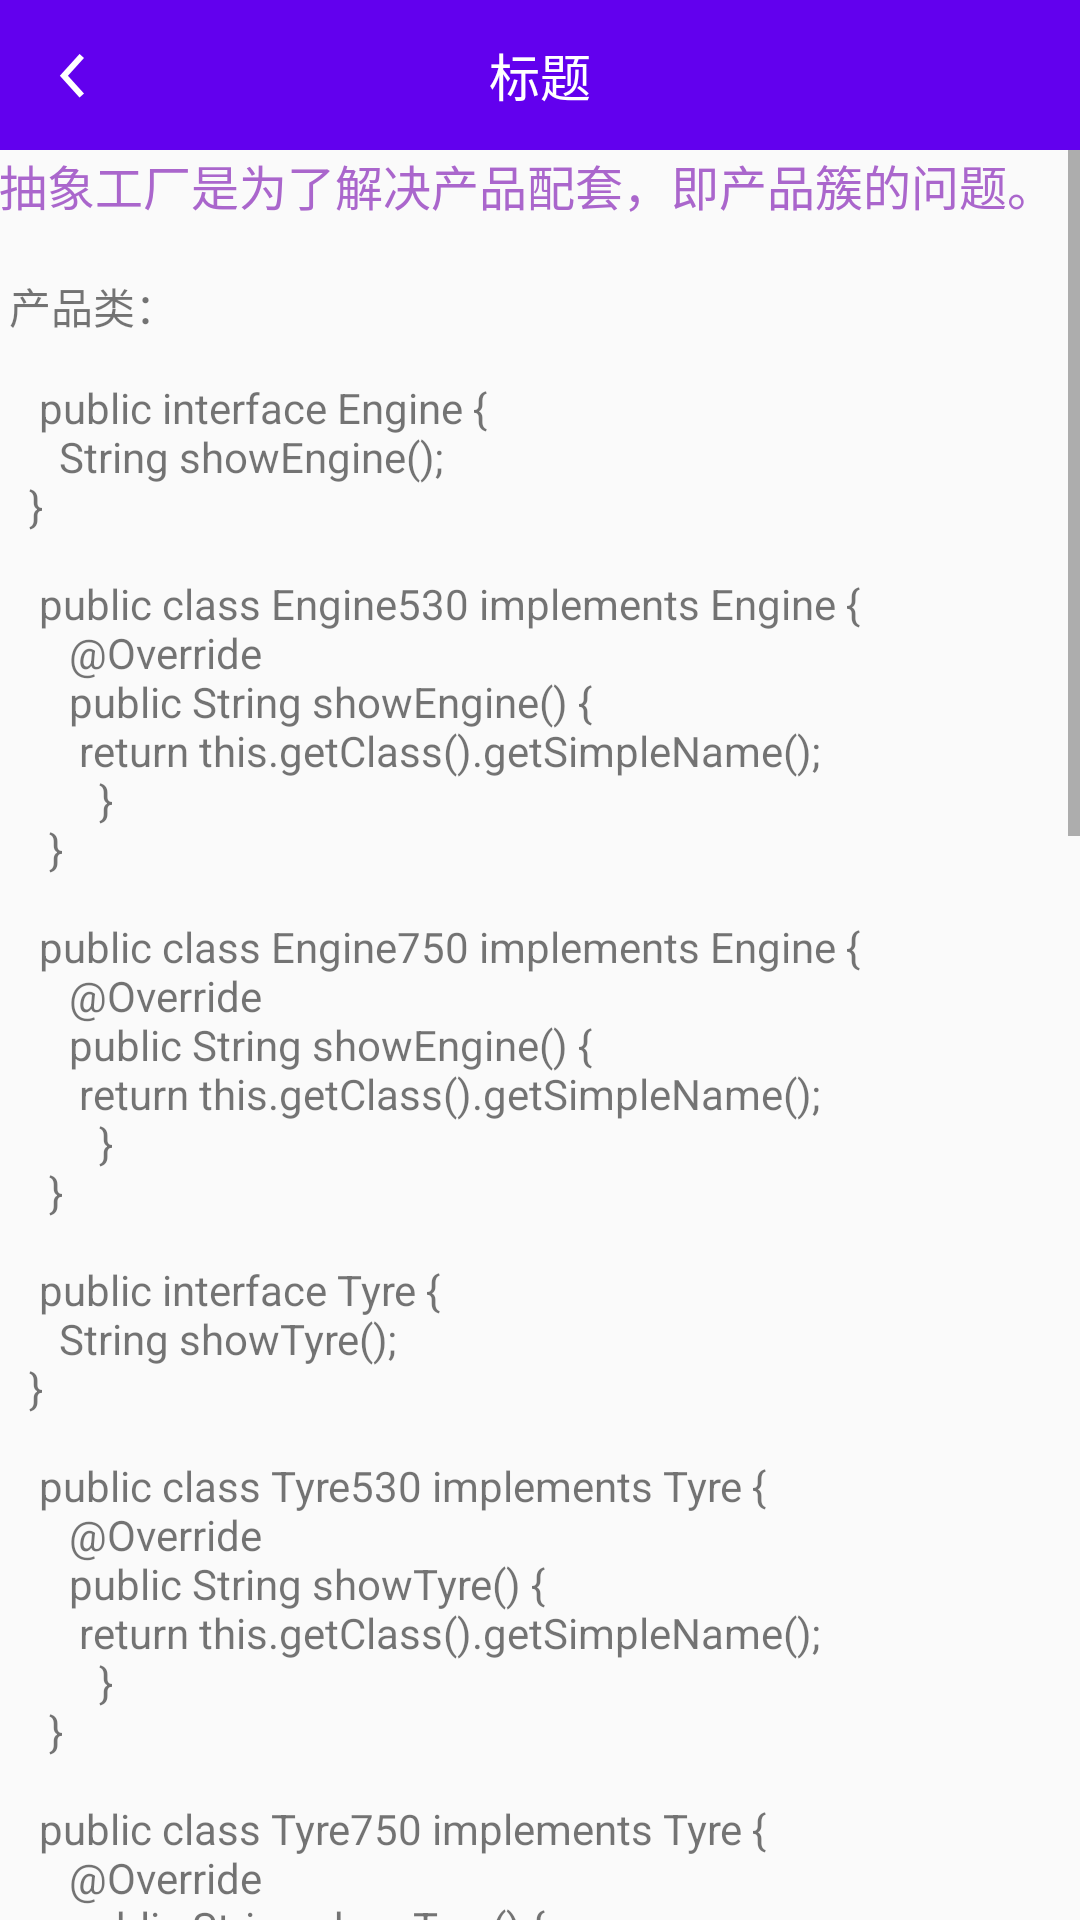

Android layout source for this screen:
<!-- AndroidManifest.xml: application theme AppTheme -->
<!-- res/layout/activity_abstract_factory.xml -->
<?xml version="1.0" encoding="utf-8"?>
<LinearLayout xmlns:android="http://schemas.android.com/apk/res/android"
    xmlns:tools="http://schemas.android.com/tools"
    android:layout_width="match_parent"
    android:layout_height="match_parent"
    android:orientation="vertical"
    tools:context="com.tendy.designpattern.factory_method.FactoryMethodActivity">

    <include layout="@layout/common_title_layout" />

    <ScrollView
        android:layout_width="match_parent"
        android:layout_height="match_parent"
        android:fillViewport="true">

        <LinearLayout
            android:layout_width="match_parent"
            android:layout_height="match_parent"
            android:orientation="vertical">

            <TextView
                android:layout_width="match_parent"
                android:layout_height="wrap_content"
                android:paddingLeft="@dimen/activity_horizontal_margin"
                android:paddingRight="@dimen/activity_horizontal_margin"
                android:paddingTop="@dimen/activity_horizontal_margin"
                android:text="抽象工厂是为了解决产品配套，即产品簇的问题。"
                android:textColor="@android:color/holo_purple"
                android:textSize="16sp" />

            <TextView
                android:layout_width="match_parent"
                android:layout_height="wrap_content"
                android:padding="@dimen/activity_vertical_margin"
                android:text="@string/cxgc_intr" />

            <Button
                android:id="@+id/bt_demo"
                android:layout_width="wrap_content"
                android:layout_height="wrap_content"
                android:text="示例" />
        </LinearLayout>
    </ScrollView>
</LinearLayout>
<!-- res/layout/common_title_layout.xml (included above) -->
<?xml version="1.0" encoding="utf-8"?>
<LinearLayout xmlns:android="http://schemas.android.com/apk/res/android"
    android:layout_width="match_parent"
    android:layout_height="50dp"
    android:background="@color/colorPrimary"
    android:orientation="horizontal">

    <ImageView
        android:id="@+id/iv_back"
        android:layout_width="50dp"
        android:layout_height="match_parent"
        android:scaleType="centerInside"
        android:src="@drawable/back" />

    <TextView
        android:id="@+id/tv_title"
        android:layout_width="0dp"
        android:layout_height="match_parent"
        android:layout_weight="1"
        android:gravity="center"
        android:text="标题"
        android:textColor="@android:color/white"
        android:textSize="17sp" />

    <TextView
        android:id="@+id/tv_right"
        android:layout_width="wrap_content"
        android:layout_height="match_parent"
        android:gravity="center"
        android:minWidth="50dp"
        android:text="原则"
        android:textColor="@android:color/white"
        android:visibility="invisible" />
</LinearLayout>
<!-- resources referenced by this layout -->
<resources>
  <!-- drawable back: png bitmap (drawable-xxhdpi, 1728 bytes) -->
  <string name="cxgc_intr">
         \n 产品类：\n\n
            public interface Engine {\n
              String showEngine();\n
           }\n\n
  
            public class Engine530 implements Engine {\n
               @Override\n
               public String showEngine() {\n
                return this.getClass().getSimpleName();\n
                  }\n
             }\n\n
  
            public class Engine750 implements Engine {\n
               @Override\n
               public String showEngine() {\n
                return this.getClass().getSimpleName();\n
                  }\n
             }\n\n
  
            public interface Tyre {\n
              String showTyre();\n
           }\n\n
  
            public class Tyre530 implements Tyre {\n
               @Override\n
               public String showTyre() {\n
                return this.getClass().getSimpleName();\n
                  }\n
             }\n\n
  
            public class Tyre750 implements Tyre {\n
               @Override\n
               public String showTyre() {\n
                return this.getClass().getSimpleName();\n
                  }\n
             }\n\n\n
  
  
          工厂类：\n\n
  
           public interface AbsBMWFactory {\n
                Engine createEngine();\n
                 Tyre createTyre();\n
             }\n\n
  
              public class  BMW530Factory implements AbsBMWFactory {\n
                 @Override\n
                 public Engine createEngine() {\n
                       return new Engine530();\n
                      }\n
                 @Override\n
                 public Tyre createTyre() {\n
                       return new Tyre530();\n
                      }\n
                }\n\n\n
  
              public class  BMW750Factory implements AbsBMWFactory {\n
                 @Override\n
                 public Engine createEngine() {\n
                       return new Engine750();\n
                      }\n
                 @Override\n
                 public Tyre createTyre() {\n
                       return new Tyre750();\n
                      }\n
                }\n\n\n
  
           测试类：\n\n
              public class Demo {\n
                 public static void main(String[] args) {  \n
                     BMW530Factory factory530 = new BMW530Factory();  \n
                     Engine engine530 = factory530.createEngine();  \n
                     Tyre tyre530 = factory530.createTyre();  \n
                     BMW750Factory factory750 = new BMW750Factory();  \n
                     Engine engine750 = factory750.createEngine();  \n
                     Tyre tyre750 = factory750.createTyre();  \n
                   }  \n
                }\n
  
    </string>
  <style name="AppTheme" parent="Theme.AppCompat.Light.DarkActionBar">
          
          <item name="colorPrimary">@color/colorPrimary</item>
          <item name="colorPrimaryDark">@color/colorPrimaryDark</item>
          <item name="colorAccent">@color/colorAccent</item>
          
          <item name="windowNoTitle">true</item>
          <item name="windowActionBar">false</item>
      </style>
  <!-- not gathered from this repository: default colours our renderer supplied (Android Studio template values) -->
  <color name="colorPrimary">#FF6200EE</color>
  <color name="colorPrimaryDark">#FF3700B3</color>
  <color name="colorAccent">#FF03DAC5</color>
</resources>
